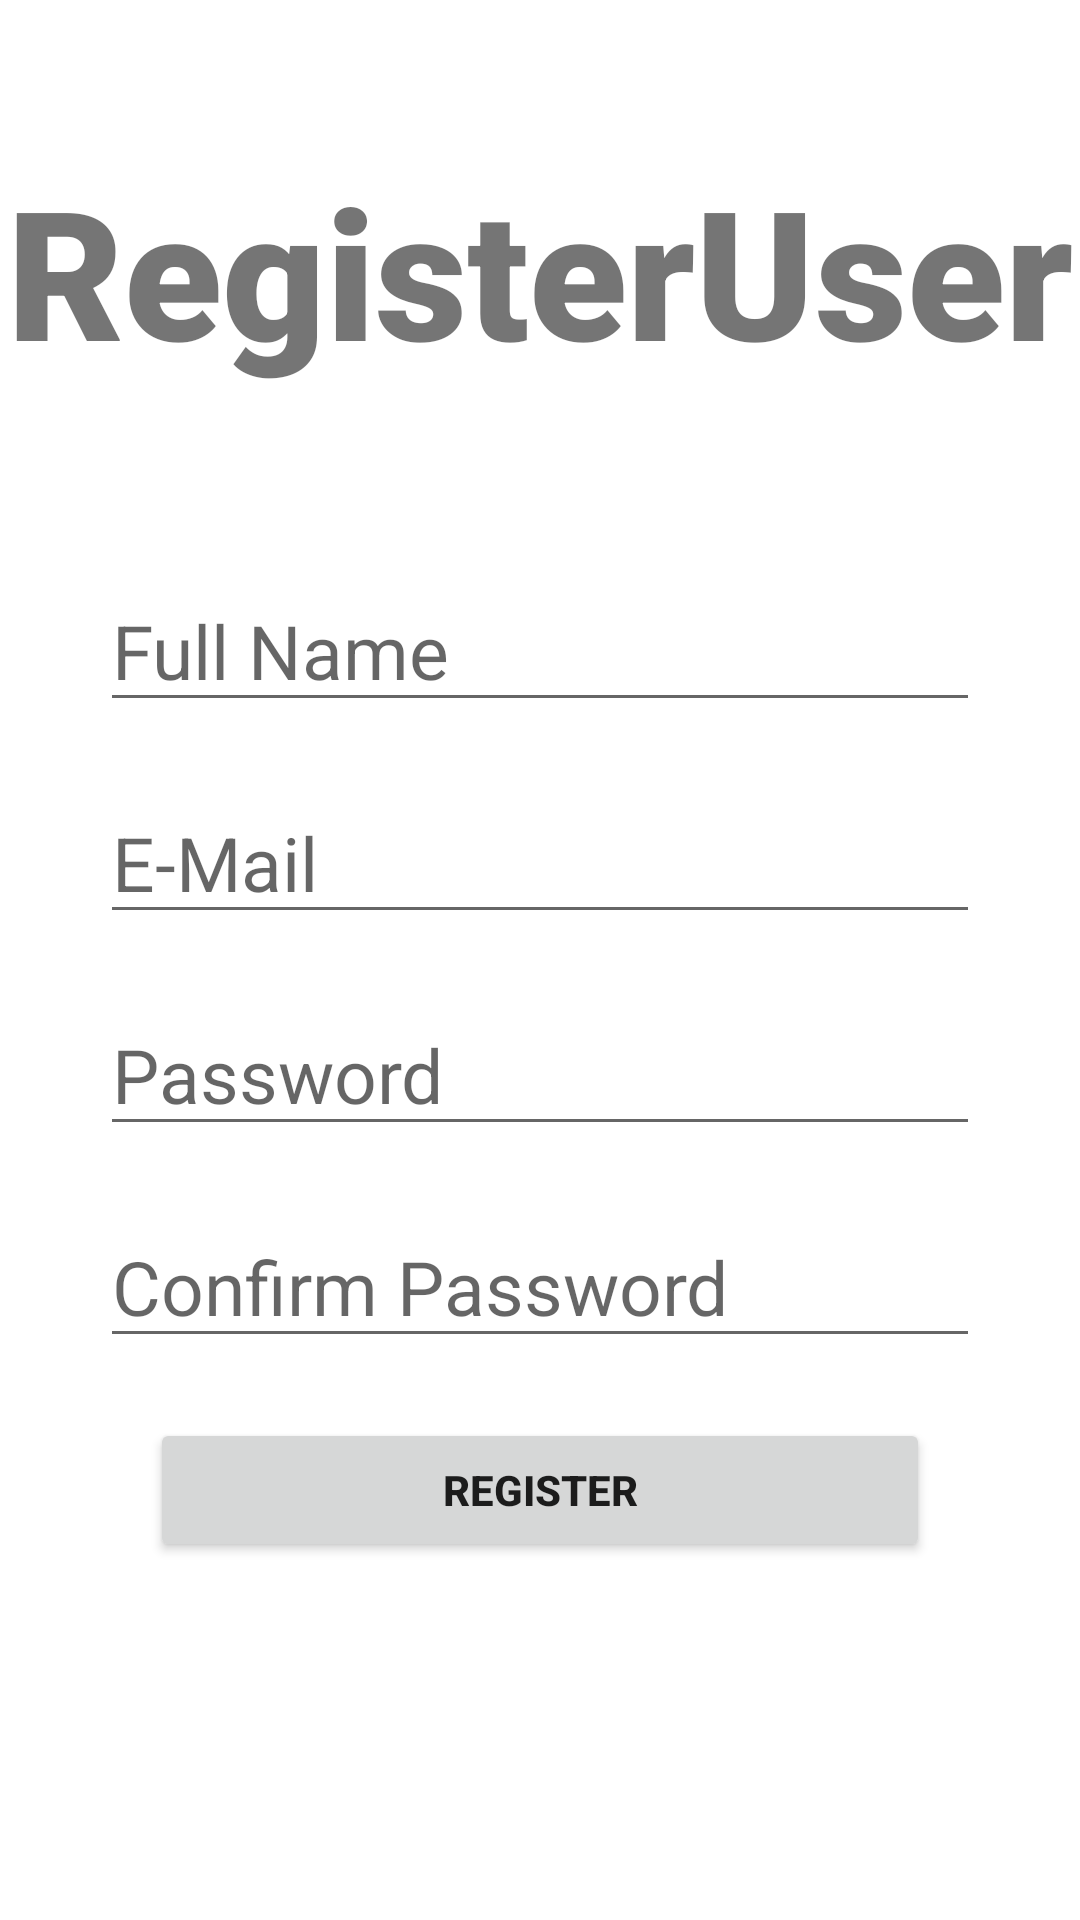

Produce the Android XML layout that renders to this screen, including the resource entries it uses.
<!-- AndroidManifest.xml: application theme Theme.DiseaseClassification -->
<!-- res/layout/activity_register.xml -->
<?xml version="1.0" encoding="utf-8"?>
<LinearLayout xmlns:android="http://schemas.android.com/apk/res/android"
    xmlns:app="http://schemas.android.com/apk/res-auto"
    xmlns:tools="http://schemas.android.com/tools"
    android:layout_width="match_parent"
    android:layout_height="match_parent"
    android:layout_centerHorizontal="true"
    android:orientation="vertical"
    tools:context=".register_activity">
    <TextView
        android:layout_width="wrap_content"
        android:layout_height="wrap_content"
        android:textStyle="bold"
        android:textSize="60sp"
        android:text="RegisterUser"
        android:fontFamily="sans-serif-black"
        android:layout_gravity="center"
        android:layout_marginTop="50sp"
        />
    <EditText
        android:id="@+id/full_name"
        android:layout_width="wrap_content"
        android:layout_height="wrap_content"
        android:hint="Full Name"
        android:ems="10"
        android:textSize="25sp"
        android:inputType="text"
        android:layout_marginTop="60sp"
        android:layout_gravity="center"/>
    <EditText
        android:id="@+id/email"
        android:layout_width="wrap_content"
        android:layout_height="wrap_content"
        android:hint="E-Mail"
        android:ems="10"
        android:textSize="25sp"
        android:inputType="textEmailAddress"
        android:layout_marginTop="20sp"
        android:layout_gravity="center"/>
    <EditText
        android:id="@+id/password"
        android:layout_width="wrap_content"
        android:layout_height="wrap_content"
        android:hint="Password"
        android:ems="10"
        android:textSize="25sp"
        android:inputType="numberPassword"
        android:layout_marginTop="20sp"
        android:layout_gravity="center"/>
    <EditText
        android:id="@+id/confirm_password"
        android:layout_width="wrap_content"
        android:layout_height="wrap_content"
        android:hint="Confirm Password"
        android:ems="10"
        android:textSize="25sp"
        android:inputType="numberPassword"
        android:layout_marginTop="20sp"
        android:layout_gravity="center"/>
    <Button
        android:id="@+id/register"
        android:layout_width="match_parent"
        android:layout_height="wrap_content"
        android:layout_gravity="center"
        android:text="Register"
        android:layout_marginTop="20sp"
        android:layout_marginHorizontal="50sp"
        android:textStyle="bold"
        />


</LinearLayout>
<!-- resources referenced by this layout -->
<resources>
  <style name="Theme.DiseaseClassification" parent="Theme.MaterialComponents.DayNight.NoActionBar">
          
          <item name="colorPrimary">#1EB525</item>
          <item name="colorPrimaryVariant">#1EB525</item>
          <item name="colorOnPrimary">@color/white</item>
          
          <item name="colorSecondary">@color/teal_200</item>
          <item name="colorSecondaryVariant">@color/teal_700</item>
          <item name="colorOnSecondary">@color/black</item>
          
          <item name="android:statusBarColor" tools:targetApi="l">?attr/colorPrimaryVariant</item>
          
      </style>
  <color name="white">#FFFFFFFF</color>
  <color name="teal_200">#ffffff</color>
  <color name="teal_700">#FF018786</color>
  <color name="black">#FF000000</color>
</resources>
